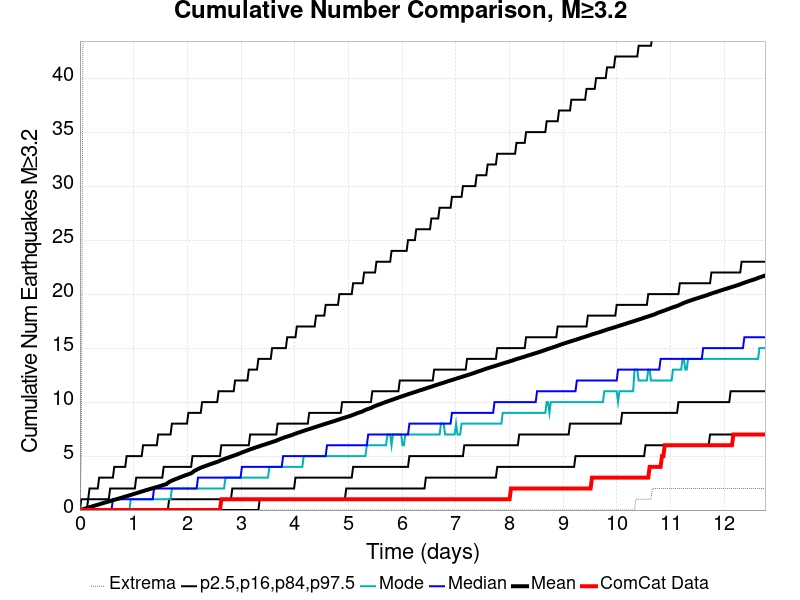

Data behind this chart, as committed beside it:
Time (days), ComCat Data, Simulation Mean, Simulation Median, Simulation Mode, Simulation Minimum, Simulation Maximum, 2.5 %-ile, 16 %-ile, 84 %-ile, 97.5 %-ile
0.0, 0.0, 0.0, 0.0, 0.0, 0.0, 0.0, 0.0, 0.0, 0.0, 0.0
0.02557, 0.0, 0.0303, 0.0, 0.0, 0.0, 5.0, 0.0, 0.0, 0.0, 1.0
0.05113, 0.0, 0.0645, 0.0, 0.0, 0.0, 38.0, 0.0, 0.0, 0.0, 1.0
0.0767, 0.0, 0.1068, 0.0, 0.0, 0.0, 66.0, 0.0, 0.0, 0.0, 1.0
0.1023, 0.0, 0.1463, 0.0, 0.0, 0.0, 96.0, 0.0, 0.0, 0.0, 1.0
0.1278, 0.0, 0.1837, 0.0, 0.0, 0.0, 118.0, 0.0, 0.0, 0.0, 1.0
0.1534, 0.0, 0.2219, 0.0, 0.0, 0.0, 137.0, 0.0, 0.0, 1.0, 1.0
0.179, 0.0, 0.2604, 0.0, 0.0, 0.0, 154.0, 0.0, 0.0, 1.0, 2.0
0.2045, 0.0, 0.3014, 0.0, 0.0, 0.0, 162.0, 0.0, 0.0, 1.0, 2.0
0.2301, 0.0, 0.3411, 0.0, 0.0, 0.0, 169.0, 0.0, 0.0, 1.0, 2.0
0.2557, 0.0, 0.3804, 0.0, 0.0, 0.0, 172.0, 0.0, 0.0, 1.0, 2.0
0.2812, 0.0, 0.4187, 0.0, 0.0, 0.0, 175.0, 0.0, 0.0, 1.0, 2.0
0.3068, 0.0, 0.4584, 0.0, 0.0, 0.0, 182.0, 0.0, 0.0, 1.0, 2.0
0.3324, 0.0, 0.4938, 0.0, 0.0, 0.0, 191.0, 0.0, 0.0, 1.0, 2.0
0.3579, 0.0, 0.5331, 0.0, 0.0, 0.0, 198.0, 0.0, 0.0, 1.0, 3.0
0.3835, 0.0, 0.5704, 0.0, 0.0, 0.0, 205.0, 0.0, 0.0, 1.0, 3.0
0.4091, 0.0, 0.6088, 0.0, 0.0, 0.0, 207.0, 0.0, 0.0, 1.0, 3.0
0.4346, 0.0, 0.6479, 0.0, 0.0, 0.0, 211.0, 0.0, 0.0, 1.0, 3.0
0.4602, 0.0, 0.6861, 0.0, 0.0, 0.0, 214.0, 0.0, 0.0, 1.0, 3.0
0.4858, 0.0, 0.723, 0.0, 0.0, 0.0, 216.0, 0.0, 0.0, 1.0, 3.0
0.5113, 0.0, 0.7583, 0.0, 0.0, 0.0, 216.0, 0.0, 0.0, 1.0, 3.0
0.5369, 0.0, 0.7953, 0.0, 0.0, 0.0, 220.0, 0.0, 0.0, 1.0, 3.0
0.5625, 0.0, 0.8369, 0.0, 0.0, 0.0, 222.0, 0.0, 0.0, 2.0, 3.0
0.588, 0.0, 0.8763, 0.0, 0.0, 0.0, 225.0, 0.0, 0.0, 2.0, 3.0
0.6136, 0.0, 0.913, 1.0, 0.0, 0.0, 228.0, 0.0, 0.0, 2.0, 3.0
0.6392, 0.0, 0.9502, 1.0, 0.0, 0.0, 231.0, 0.0, 0.0, 2.0, 4.0
0.6647, 0.0, 0.9842, 1.0, 0.0, 0.0, 233.0, 0.0, 0.0, 2.0, 4.0
0.6903, 0.0, 1.02, 1.0, 0.0, 0.0, 235.0, 0.0, 0.0, 2.0, 4.0
0.7159, 0.0, 1.058, 1.0, 0.0, 0.0, 241.0, 0.0, 0.0, 2.0, 4.0
0.7414, 0.0, 1.091, 1.0, 0.0, 0.0, 242.0, 0.0, 0.0, 2.0, 4.0
0.767, 0.0, 1.129, 1.0, 0.0, 0.0, 242.0, 0.0, 0.0, 2.0, 4.0
0.7925, 0.0, 1.17, 1.0, 0.0, 0.0, 249.0, 0.0, 0.0, 2.0, 4.0
0.8181, 0.0, 1.21, 1.0, 0.0, 0.0, 251.0, 0.0, 0.0, 2.0, 4.0
0.8437, 0.0, 1.246, 1.0, 0.0, 0.0, 253.0, 0.0, 0.0, 2.0, 4.0
0.8692, 0.0, 1.284, 1.0, 0.0, 0.0, 254.0, 0.0, 0.0, 2.0, 5.0
0.8948, 0.0, 1.32, 1.0, 0.0, 0.0, 255.0, 0.0, 0.0, 2.0, 5.0
0.9204, 0.0, 1.361, 1.0, 0.0, 0.0, 256.0, 0.0, 0.0, 2.0, 5.0
0.9459, 0.0, 1.401, 1.0, 1.0, 0.0, 258.0, 0.0, 0.0, 2.0, 5.0
0.9715, 0.0, 1.441, 1.0, 1.0, 0.0, 260.0, 0.0, 0.0, 2.0, 5.0
0.9971, 0.0, 1.482, 1.0, 1.0, 0.0, 261.0, 0.0, 0.0, 2.0, 5.0
1.023, 0.0, 1.522, 1.0, 1.0, 0.0, 264.0, 0.0, 0.0, 2.0, 5.0
1.048, 0.0, 1.558, 1.0, 1.0, 0.0, 266.0, 0.0, 0.0, 3.0, 5.0
1.074, 0.0, 1.599, 1.0, 1.0, 0.0, 266.0, 0.0, 0.0, 3.0, 5.0
1.099, 0.0, 1.633, 1.0, 1.0, 0.0, 268.0, 0.0, 0.0, 3.0, 5.0
1.125, 0.0, 1.679, 1.0, 1.0, 0.0, 270.0, 0.0, 0.0, 3.0, 5.0
1.15, 0.0, 1.717, 1.0, 1.0, 0.0, 273.0, 0.0, 0.0, 3.0, 5.0
1.176, 0.0, 1.756, 1.0, 1.0, 0.0, 273.0, 0.0, 0.0, 3.0, 6.0
1.202, 0.0, 1.794, 1.0, 1.0, 0.0, 275.0, 0.0, 0.0, 3.0, 6.0
1.227, 0.0, 1.837, 1.0, 1.0, 0.0, 275.0, 0.0, 0.0, 3.0, 6.0
1.253, 0.0, 1.876, 1.0, 1.0, 0.0, 276.0, 0.0, 0.0, 3.0, 6.0
1.278, 0.0, 1.912, 1.0, 1.0, 0.0, 277.0, 0.0, 0.0, 3.0, 6.0
1.304, 0.0, 1.95, 1.0, 1.0, 0.0, 278.0, 0.0, 0.0, 3.0, 6.0
1.329, 0.0, 1.986, 1.0, 1.0, 0.0, 280.0, 0.0, 0.0, 3.0, 6.0
1.355, 0.0, 2.021, 1.0, 1.0, 0.0, 280.0, 0.0, 0.0, 3.0, 6.0
1.381, 0.0, 2.059, 2.0, 1.0, 0.0, 282.0, 0.0, 0.0, 3.0, 6.0
1.406, 0.0, 2.094, 2.0, 1.0, 0.0, 283.0, 0.0, 0.0, 3.0, 6.0
1.432, 0.0, 2.13, 2.0, 1.0, 0.0, 284.0, 0.0, 0.0, 3.0, 6.0
1.457, 0.0, 2.165, 2.0, 1.0, 0.0, 284.0, 0.0, 0.0, 3.0, 7.0
1.483, 0.0, 2.206, 2.0, 1.0, 0.0, 284.0, 0.0, 0.0, 3.0, 7.0
1.508, 0.0, 2.246, 2.0, 1.0, 0.0, 287.0, 0.0, 0.0, 3.0, 7.0
... 440 more rows
